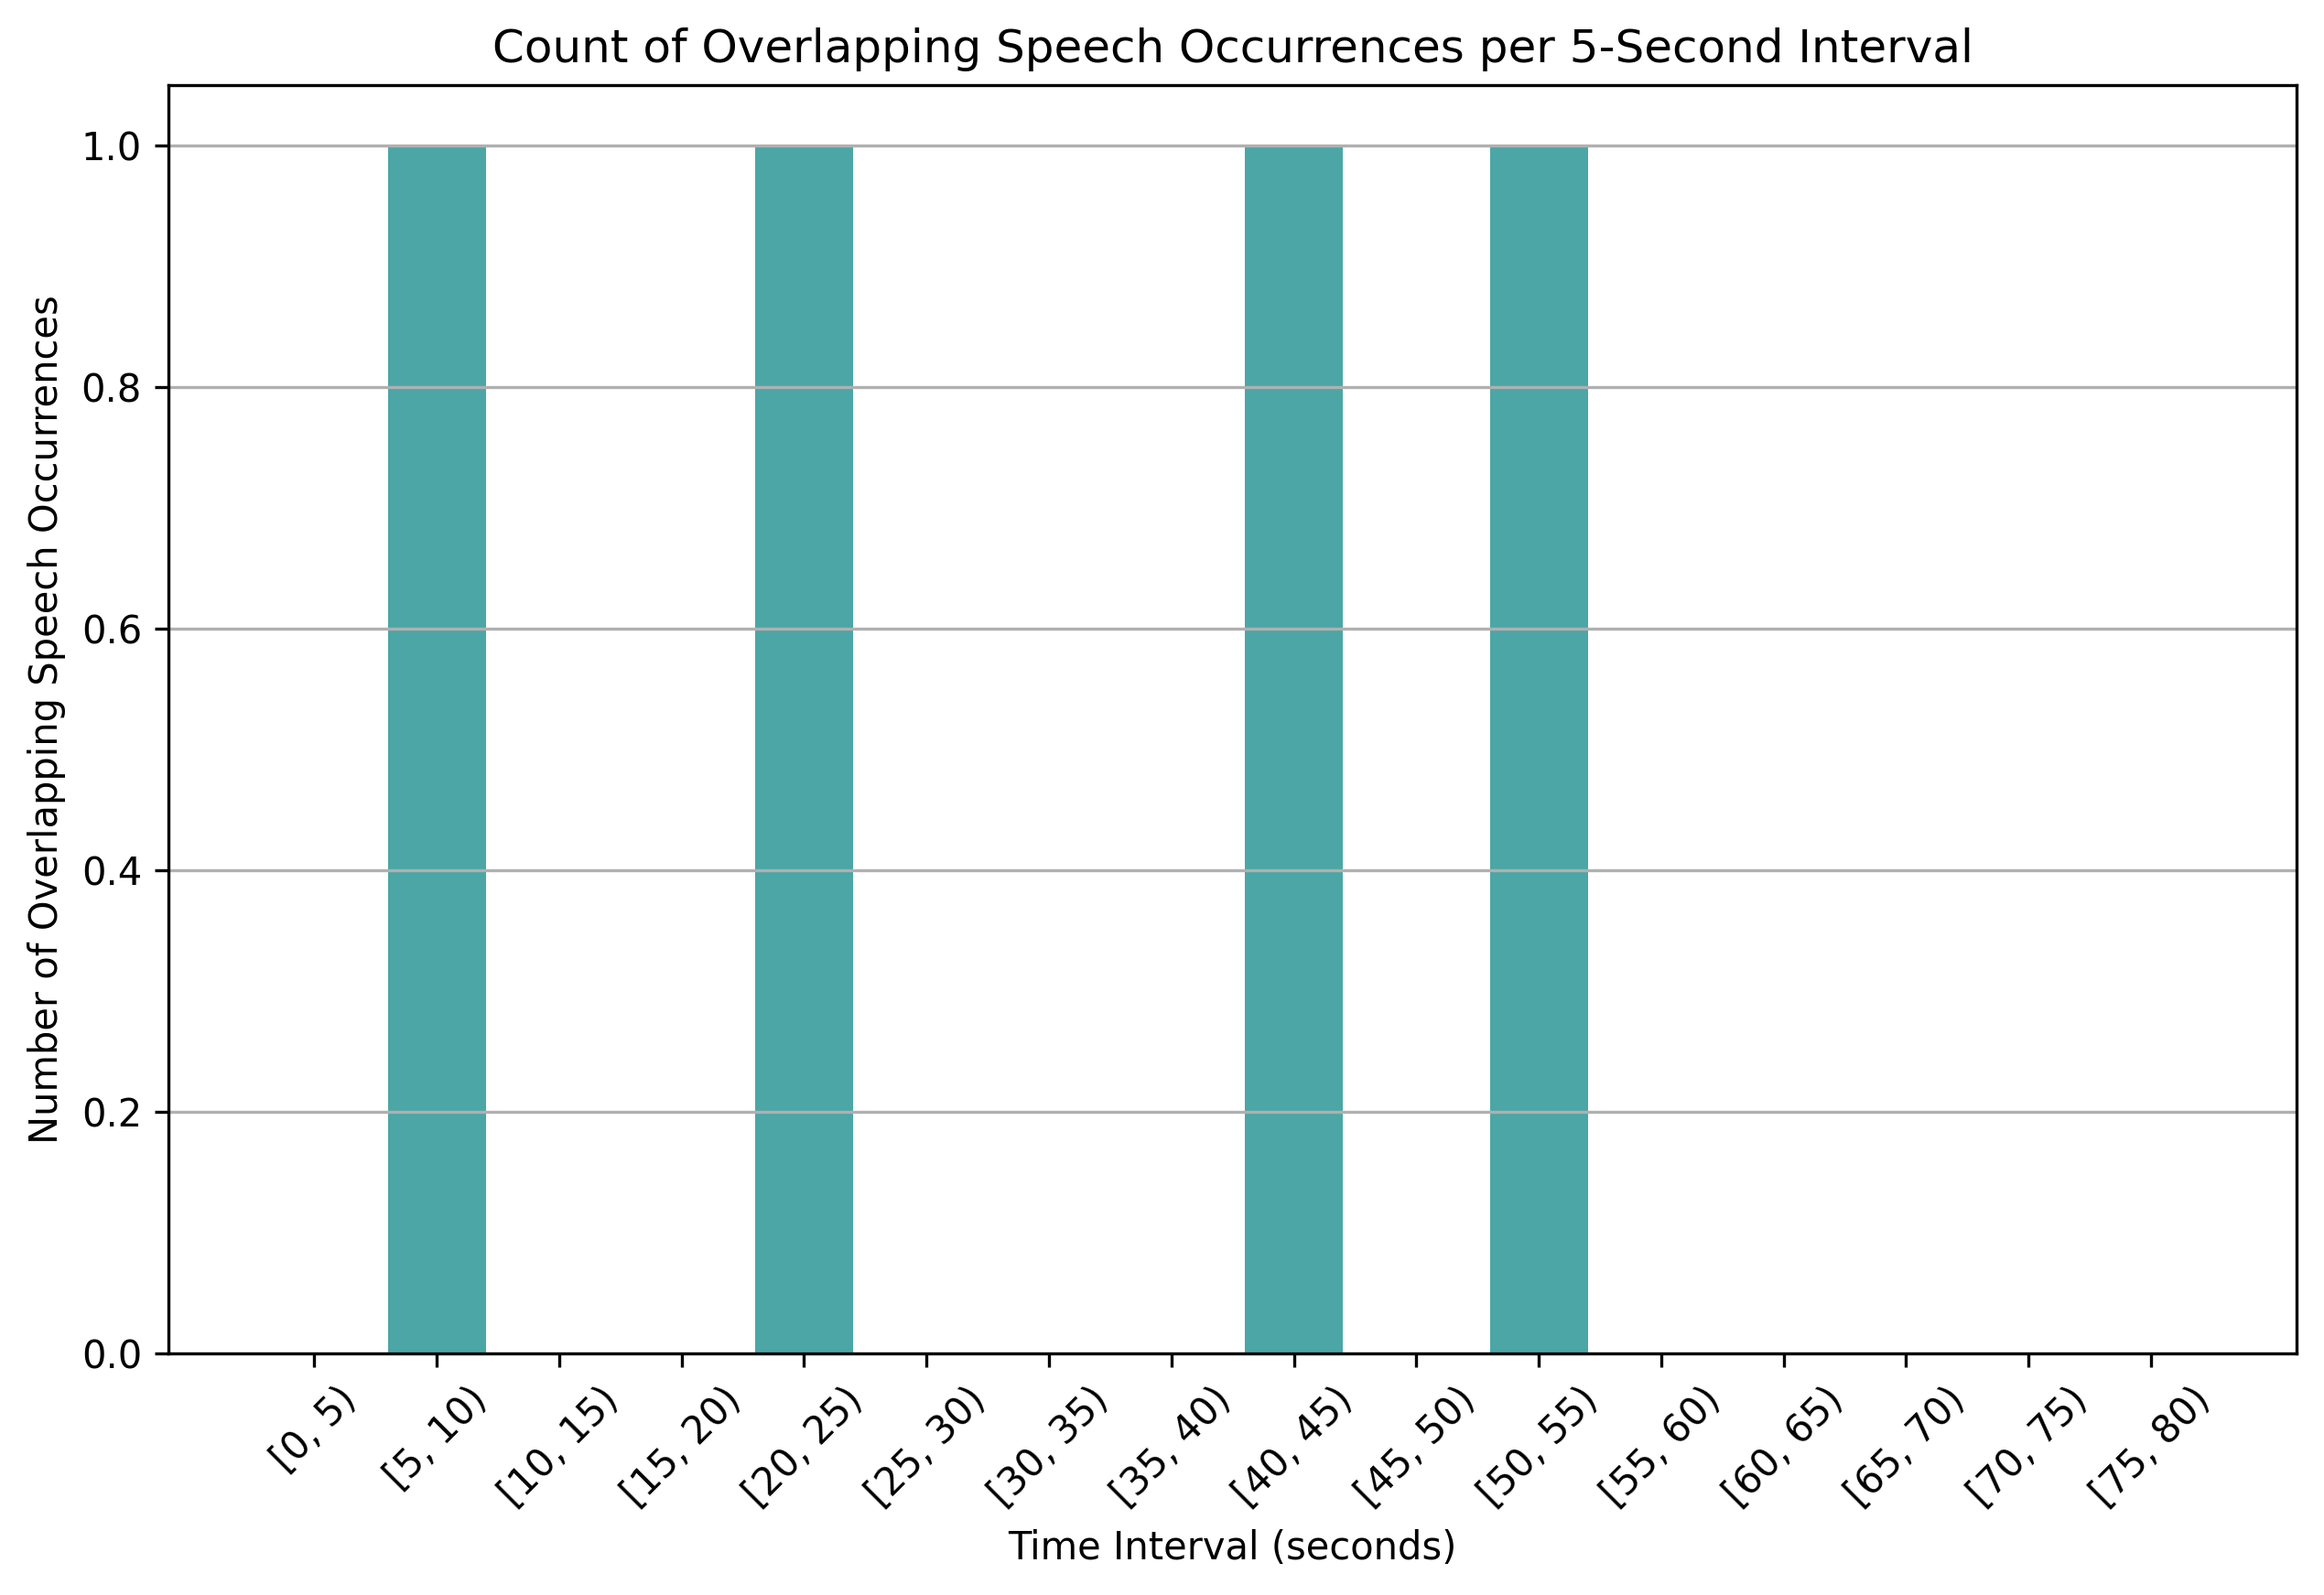

Source data for this figure (header and first rows):
time_bin, overlap_count
[0, 5), 0
[5, 10), 1
[10, 15), 0
[15, 20), 0
[20, 25), 1
[25, 30), 0
[30, 35), 0
[35, 40), 0
[40, 45), 1
[45, 50), 0
[50, 55), 1
[55, 60), 0
[60, 65), 0
[65, 70), 0
[70, 75), 0
[75, 80), 0
